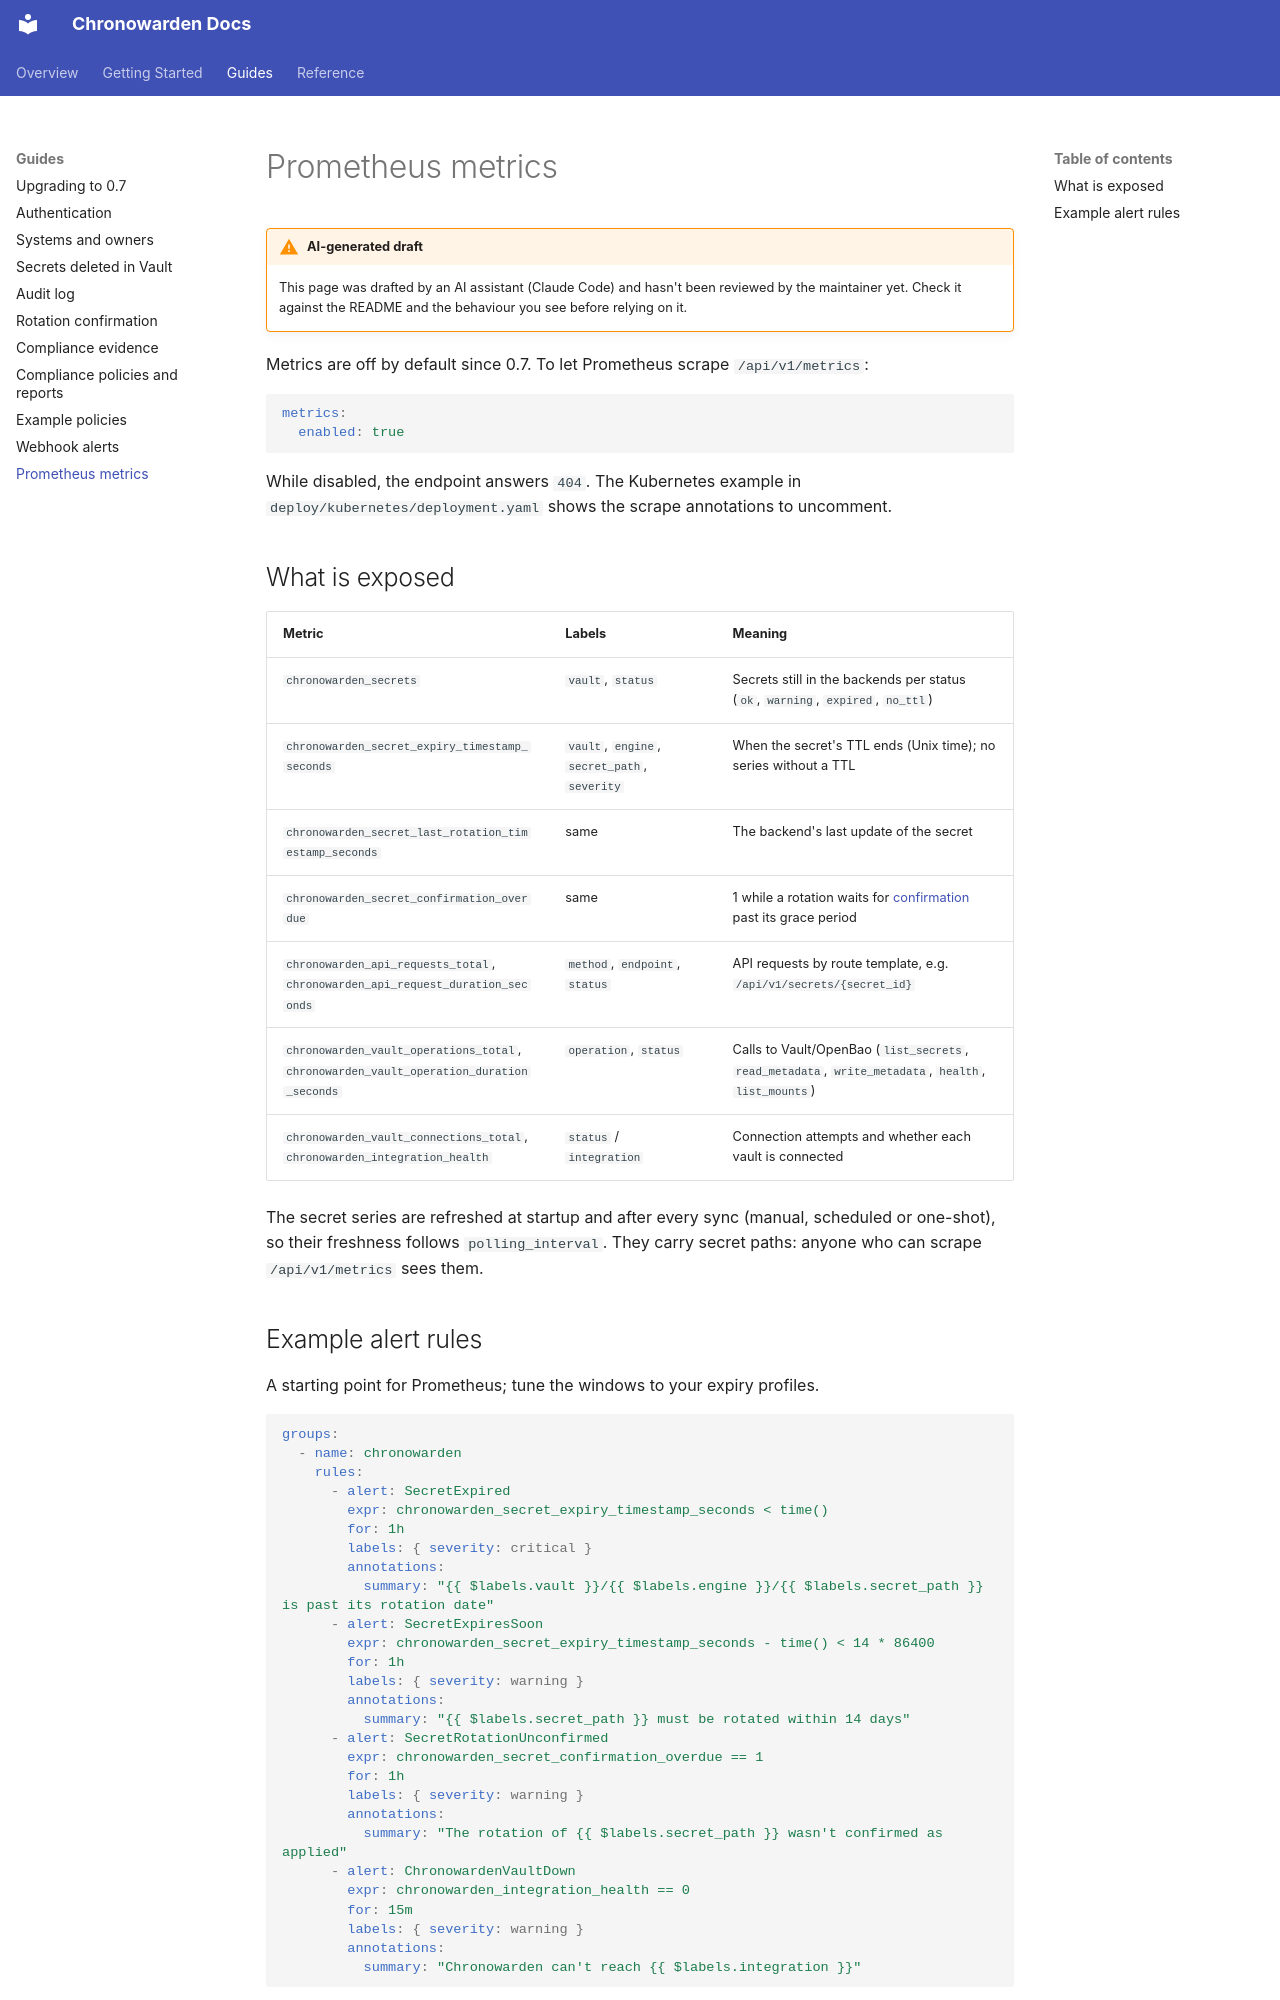

repository: fajfer/chronowarden · page: guides/metrics/index.html · generator: mkdocs

<!--
SPDX-FileCopyrightText: 2026 Damian Fajfer <damian@fajfer.org>

SPDX-License-Identifier: EUPL-1.2
-->
# Prometheus metrics

!!! warning "AI-generated draft"
    This page was drafted by an AI assistant (Claude Code) and hasn't been reviewed by the maintainer yet.
    Check it against the README and the behaviour you see before relying on it.

Metrics are off by default since 0.7. To let Prometheus scrape `/api/v1/metrics`:

```yaml
metrics:
  enabled: true
```

While disabled, the endpoint answers `404`. The Kubernetes example in `deploy/kubernetes/deployment.yaml` shows
the scrape annotations to uncomment.

## What is exposed

| Metric | Labels | Meaning |
|---|---|---|
| `chronowarden_secrets` | `vault`, `status` | Secrets still in the backends per status (`ok`, `warning`, `expired`, `no_ttl`) |
| `chronowarden_secret_expiry_timestamp_seconds` | `vault`, `engine`, `secret_path`, `severity` | When the secret's TTL ends (Unix time); no series without a TTL |
| `chronowarden_secret_last_rotation_timestamp_seconds` | same | The backend's last update of the secret |
| `chronowarden_secret_confirmation_overdue` | same | 1 while a rotation waits for [confirmation](rotation-confirmation.md) past its grace period |
| `chronowarden_api_requests_total`, `chronowarden_api_request_duration_seconds` | `method`, `endpoint`, `status` | API requests by route template, e.g. `/api/v1/secrets/{secret_id}` |
| `chronowarden_vault_operations_total`, `chronowarden_vault_operation_duration_seconds` | `operation`, `status` | Calls to Vault/OpenBao (`list_secrets`, `read_metadata`, `write_metadata`, `health`, `list_mounts`) |
| `chronowarden_vault_connections_total`, `chronowarden_integration_health` | `status` / `integration` | Connection attempts and whether each vault is connected |

The secret series are refreshed at startup and after every sync (manual, scheduled or one-shot), so their
freshness follows `polling_interval`. They carry secret paths: anyone who can scrape `/api/v1/metrics` sees them.
